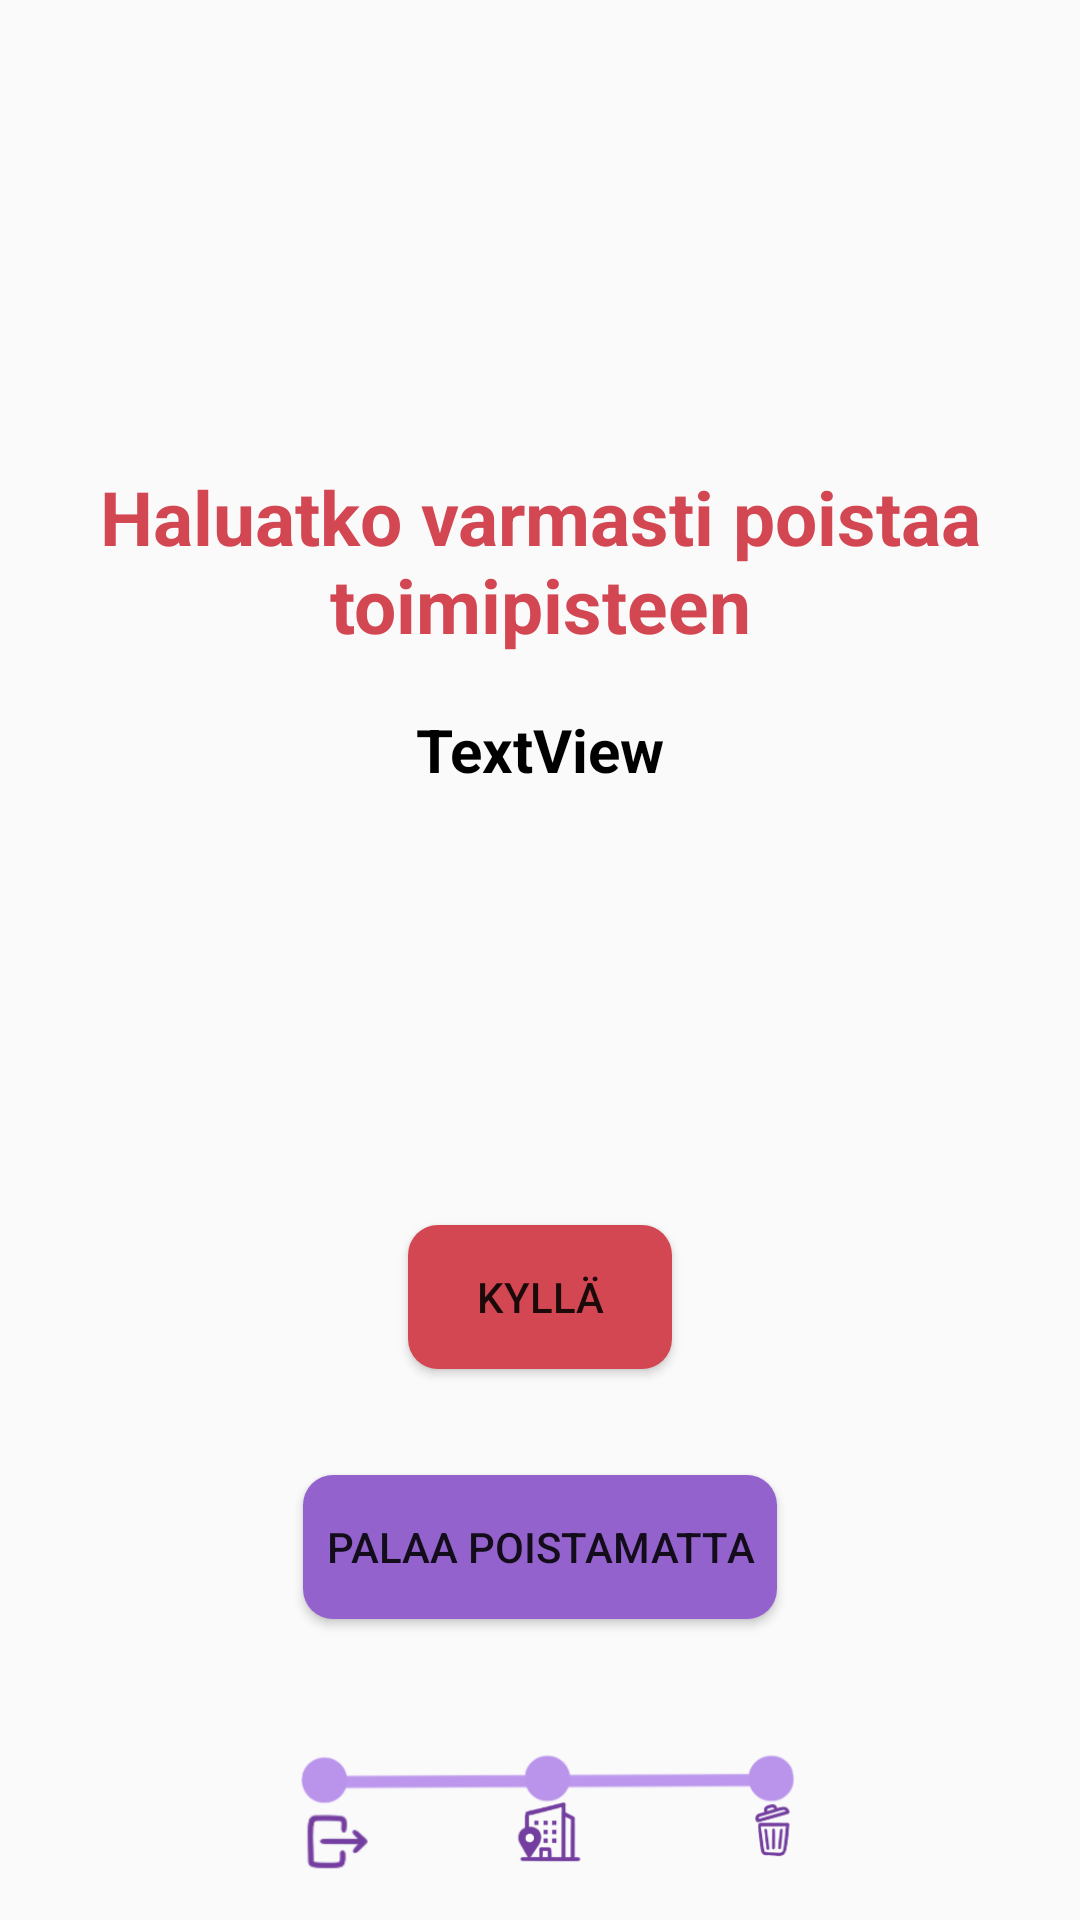

This screen was rendered from an Android layout file. Write that file and the resources it references.
<!-- AndroidManifest.xml: application theme Theme.Time4Play -->
<!-- res/layout/fragment_toimip_poisto.xml -->
<?xml version="1.0" encoding="utf-8"?>
<FrameLayout xmlns:android="http://schemas.android.com/apk/res/android"
    xmlns:app="http://schemas.android.com/apk/res-auto"
    xmlns:tools="http://schemas.android.com/tools"
    android:layout_width="match_parent"
    android:layout_height="match_parent"
    tools:context=".toimip_poistoFragment">

    
    <androidx.constraintlayout.widget.ConstraintLayout
        android:layout_width="match_parent"
        android:layout_height="match_parent">

        <TextView
            android:id="@+id/tw_PoistoTeksti"
            android:layout_width="wrap_content"
            android:layout_height="wrap_content"
            android:minHeight="48dp"
            android:text="@string/tw_tpHaluatkoPoistaaTeksti"
            android:textSize="25sp"
            android:textStyle="bold"
            android:textColor="#D34752"
            android:textAlignment="center"
            app:layout_constraintBottom_toTopOf="@+id/bt_PoistoKylla"
            app:layout_constraintEnd_toEndOf="parent"
            app:layout_constraintStart_toStartOf="parent"
            app:layout_constraintTop_toTopOf="parent"
            app:layout_constraintVertical_bias="0.45" />

        <Button
            android:id="@+id/bt_PoistoKylla"
            android:layout_width="wrap_content"
            android:layout_height="wrap_content"
            android:minHeight="48dp"
            android:background="@drawable/btn_teema4"
            android:text="@string/bt_tpPoistoKylla"
            app:layout_constraintBottom_toBottomOf="parent"
            app:layout_constraintEnd_toEndOf="parent"
            app:layout_constraintStart_toStartOf="parent"
            app:layout_constraintTop_toTopOf="parent"
            app:layout_constraintVertical_bias="0.69" />

        <Button
            android:id="@+id/bt_PoistoTakaisinNappi"
            android:layout_width="158dp"
            android:layout_height="48dp"
            android:minHeight="48dp"
            android:background="@drawable/btn_teema8"
            android:text="@string/bt_tpPoistoPalaaAlkuIkkuna"
            app:layout_constraintBottom_toBottomOf="parent"
            app:layout_constraintEnd_toEndOf="parent"
            app:layout_constraintStart_toStartOf="parent"
            app:layout_constraintTop_toBottomOf="@+id/bt_PoistoKylla"
            app:layout_constraintVertical_bias="0.26" />

        <TextView
            android:id="@+id/tvPoistettavanNimi"
            android:layout_width="wrap_content"
            android:layout_height="wrap_content"
            android:text="TextView"
            android:textSize="20sp"
            android:textStyle="bold"
            android:textColor="@color/black"
            app:layout_constraintBottom_toTopOf="@+id/bt_PoistoKylla"
            app:layout_constraintEnd_toEndOf="parent"
            app:layout_constraintStart_toStartOf="parent"
            app:layout_constraintTop_toBottomOf="@+id/tw_PoistoTeksti"
            app:layout_constraintVertical_bias="0.110000014" />

        <ImageView
            android:id="@+id/imageView37"
            android:layout_width="0dp"
            android:layout_height="70dp"
            android:src="@drawable/toimp_progressbar3"
            app:layout_constraintBottom_toBottomOf="parent"
            app:layout_constraintEnd_toEndOf="parent"
            app:layout_constraintStart_toStartOf="parent" />
    </androidx.constraintlayout.widget.ConstraintLayout>

</FrameLayout>
<!-- resources referenced by this layout -->
<resources>
  <color name="black">#FF000000</color>
  <!-- drawable btn_teema4 (drawable) -->
  <?xml version="1.0" encoding="utf-8"?>
  <shape xmlns:android="http://schemas.android.com/apk/res/android">
      <solid android:color="#D34752"/>
      <corners android:radius="10dp"/>
  </shape>
  <!-- drawable btn_teema8 (drawable) -->
  <?xml version="1.0" encoding="utf-8"?>
  <shape xmlns:android="http://schemas.android.com/apk/res/android">
      <solid android:color="#9462CD"/>
      <corners android:radius="10dp"/>
  </shape>
  <!-- drawable toimp_progressbar3: png bitmap (drawable, 29202 bytes) -->
  <string name="bt_tpPoistoKylla">Kyllä</string>
  <string name="bt_tpPoistoPalaaAlkuIkkuna">Palaa poistamatta</string>
  <string name="tw_tpHaluatkoPoistaaTeksti">Haluatko varmasti poistaa toimipisteen</string>
  <style name="Theme.Time4Play" parent="Theme.AppCompat.Light.NoActionBar">
          
          <item name="colorPrimary">@color/purple_500</item>
          <item name="colorPrimaryVariant">@color/musta</item>
          <item name="colorOnPrimary">@color/white</item>
          
          <item name="colorSecondary">@color/teal_200</item>
          <item name="colorSecondaryVariant">@color/teal_700</item>
          <item name="colorOnSecondary">@color/black</item>
          
          <item name="android:statusBarColor">?attr/colorPrimaryVariant</item>
          
      </style>
  <color name="purple_500">#FF6200EE</color>
  <color name="musta">#80000000</color>
  <color name="white">#FFFFFFFF</color>
  <color name="teal_200">#FF03DAC5</color>
  <color name="teal_700">#FF018786</color>
</resources>
